Run: headless pygame with SDL's dummy video driver; simulated clock (each Clock.tick advances the game by its frame time, no real sleeping); random seed 0; keys injected as events and as key.get_pressed() state; mouse plan: one left click at the window centre at the start of phase 2, then a move to the lower-right quarter at the start of phase 3.
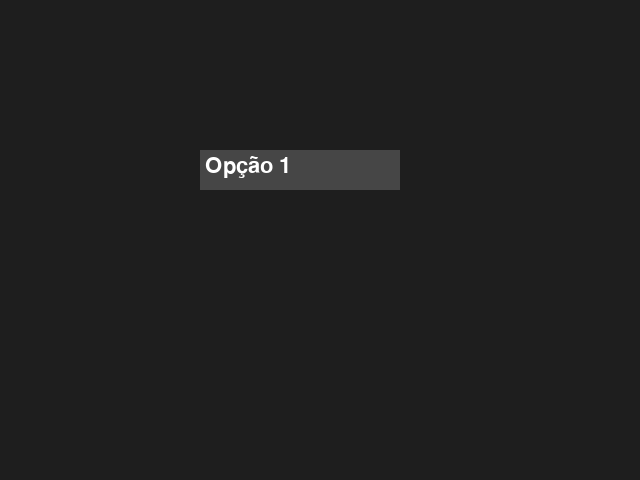
Frame 1 of 4 · flips 1–60 · no input
Frame 2 of 4 · flips 61–180 · clicked the window centre · tapped SPACE, RETURN · held RIGHT (→), D · screen unchanged from frame 1, image omitted
Frame 3 of 4 · flips 181–300 · moved the mouse to the lower-right quarter · held DOWN (↓), S · screen unchanged from frame 2, image omitted
Frame 4 of 4 · flips 301–420 · held LEFT (←), A, UP (↑), W · screen unchanged from frame 3, image omitted

The pygame program that drew these frames:

import pygame
pygame.init()

screen = pygame.display.set_mode((640, 480))
clock = pygame.time.Clock()

font = pygame.font.Font(None, 32)

# Opções pré-definidas
options = ['Opção 1', 'Opção 2', 'Opção 3']
selected_option = options[0]  # Padrão

# Caixa principal
box_rect = pygame.Rect(200, 150, 200, 40)

# Estado da caixa
box_active = False

running = True
while running:
    screen.fill((30, 30, 30))
    
    for event in pygame.event.get():
        if event.type == pygame.QUIT:
            running = False
            
        elif event.type == pygame.MOUSEBUTTONDOWN:
            if box_rect.collidepoint(event.pos):
                box_active = not box_active
            elif box_active:
                # Checa se clicou em alguma das opções
                for i, option in enumerate(options):
                    option_rect = pygame.Rect(box_rect.x, box_rect.y + (i + 1) * box_rect.height, box_rect.width, box_rect.height)
                    if option_rect.collidepoint(event.pos):
                        selected_option = option
                        box_active = False

    # Desenha a caixa principal
    pygame.draw.rect(screen, (70, 70, 70), box_rect)
    text_surf = font.render(selected_option, True, (255, 255, 255))
    screen.blit(text_surf, (box_rect.x + 5, box_rect.y + 5))

    # Se ativo, desenha as opções
    if box_active:
        for i, option in enumerate(options):
            option_rect = pygame.Rect(box_rect.x, box_rect.y + (i + 1) * box_rect.height, box_rect.width, box_rect.height)
            pygame.draw.rect(screen, (100, 100, 100), option_rect)
            option_surf = font.render(option, True, (255, 255, 255))
            screen.blit(option_surf, (option_rect.x + 5, option_rect.y + 5))

    pygame.display.flip()
    clock.tick(60)

pygame.quit()
